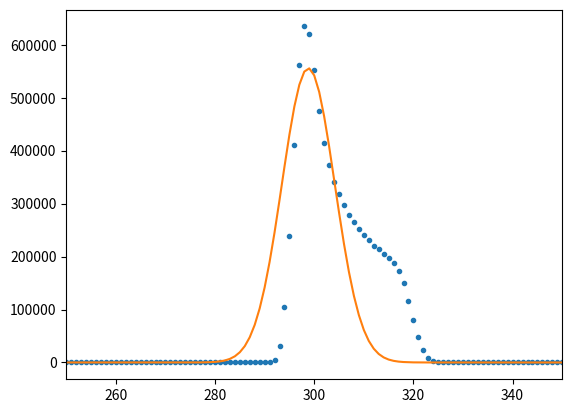

The matplotlib source for this figure:
'''

Created on Feb 22, 2013

[redacted]
'''
import numpy as np
import matplotlib.pyplot as plt

def mygaussfit(x,y,h=0.2) :
    """
    function [sigma,mu,A]=mygaussfit(x,y,h)
    
    %
    % [sigma,mu,A]=mygaussfit(x,y)
    % [sigma,mu,A]=mygaussfit(x,y,h)
    %
    % this function is doing fit to the function
    % y=A * exp( -(x-mu)^2 / (2*sigma^2) )
    %
    % the fitting is been done by a polyfit
    % the lan of the data.
    %
    % h is the threshold which is the fraction
    % from the maximum y height that the data
    % is been taken from.
    % h should be a number between 0-1.
    % if h have not been taken it is set to be 0.2
    % as default.
    %
    """
    
    # cutting
    ymax=np.max(y);
    xnew=[];
    ynew=[];
    for i in range(len(x)) : #=1:length(x)
        if y[i] > ymax * h:
            xnew.append(x[i])
            ynew.append(y[i])
    # fitting
    ylog=np.log(ynew);
    xlog=xnew;
    p=np.polyfit(xlog,ylog,2);
    A2=p[0];
    A1=p[1];
    A0=p[2];    
    sigma=np.sqrt(-1/(2*A2));
    mu=A1*sigma**2;
    A=np.exp(A0+mu**2/(2*sigma**2));
    return sigma,mu,A




if __name__ == "__main__":
    #
    x = np.linspace(0,511,512)
    sigma=10
    mu=290
    A=200 #H
    #y = A * np.exp(-(x-mu)**2/(2*sigma**2))+np.random.rand(len(x))*0.3
    #y = [2383,379,359,386,376,385,408,399,380,384,381,391,395,424,434,436,443,481,545,549,564,571,570,531,547,619,536,558,563,602,595,615,576,629,628,587,622,662,692,699,761,800,833,882,898,940,918,859,879,851,810,766,701,636,679,624,575,515,496,518,432,461,462,428,458,419,368,400,371,415,414,381,357,372,363,425,377,329,366,347,350,316,345,363,373,373,354,365,350,335,327,337,327,307,322,294,317,339,294,258,270,295,299,274,270,253,244,228,286,246,246,245,243,251,211,268,226,245,239,248,211,244,227,220,221,211,224,226,212,198,224,222,207,187,212,223,202,224,196,190,197,184,203,189,210,204,196,177,190,183,198,171,207,185,177,169,195,187,157,175,203,185,186,190,187,171,179,187,172,182,202,178,167,181,194,178,167,186,182,170,182,168,183,196,182,146,158,160,175,148,172,163,185,152,175,156,172,186,169,151,185,142,146,145,158,164,170,158,161,134,142,168,171,154,143,153,138,172,153,164,149,167,162,133,154,166,171,136,166,160,152,176,138,140,120,174,141,152,156,160,143,181,207,198,254,284,290,375,450,509,801,3187,17245,71206,198205,402241,634402,810335,871807,819446,709139,601219,523270,468628,428849,398420,371919,351755,334851,318433,304715,293669,281271,271666,263951,253200,239614,219699,186808,145437,98333,57785,29552,14322,8058,6193,5624,5340,5185,4995,4574,4508,4350,4173,4045,3962,3772,3757,3804,3901,3945,4028,4160,4314,4172,4235,4282,4309,4279,4208,4089,4052,4096,3952,4048,4107,4005,3971,3903,3823,3885,3842,3603,3647,3676,3552,3581,3486,3360,3308,3285,3159,3176,3034,3080,2964,2958,2937,2983,2842,2823,2834,2853,2835,2731,2640,2737,2633,2770,2657,2585,2591,2622,2583,2609,2510,2484,2520,2536,2632,2467,2284,2444,2456,2483,2431,2471,2435,2409,2337,2373,2427,2435,2379,2383,2413,2312,2481,2333,2273,2338,2347,2288,2339,2353,2312,2262,2287,2356,2361,2239,2258,2211,2265,2227,2252,2228,2212,2285,2257,2259,2217,2200,2203,2299,2272,2203,2206,2251,2188,2204,2279,2076,2198,2029,2018,2044,2028,2000,1944,1963,1951,1865,1782,1802,1801,1724,1761,1654,1645,1596,1482,1549,1406,1420,1368,1385,1278,1336,1267,1314,1173,1171,1147,1136,1125,1090,1068,1008,982,966,990,959,862,859,878,814,824,787,790,835,768,730,720,716,703,718,634,716,633,631,617,611,598,549,618,579,544,513,528,524,533,549,515,501,471,443,397,472,421,423,458,432,432,407,420,413,417,409,396,380,377,389,414,373,364,329,362,363,324,354,331]
    y = [760,126,105,125,140,137,114,147,131,138,155,133,149,170,170,174,210,214,202,214,238,261,265,269,314,336,339,323,434,484,543,619,621,694,775,849,923,929,982,1048,1111,1037,1171,1193,1385,1493,1693,1762,2032,2241,2498,2537,2690,2869,3196,3518,3980,4731,5779,6516,7301,7812,8291,8256,8311,8133,7775,7454,7497,7297,7313,7477,7480,7495,7710,8076,8405,8907,9434,9679,9740,9690,9715,9136,8619,8145,7816,7220,6881,6322,5958,5484,5304,4862,4543,4214,4177,3814,3672,3493,3370,3193,3094,2945,2902,2835,2860,2735,2646,2654,2488,2439,2431,2401,2321,2326,2242,2184,2151,2151,2134,2021,2043,2027,1965,1939,1842,1854,1813,1742,1878,1682,1704,1597,1623,1558,1515,1530,1454,1386,1399,1422,1393,1288,1238,1198,1205,1214,1192,1135,1129,1087,1032,1045,1037,1000,951,1007,936,906,949,929,855,834,775,752,810,839,724,722,770,739,684,688,629,662,640,628,644,648,589,566,594,575,558,565,551,539,512,537,519,506,526,509,483,453,477,476,469,402,437,468,415,417,399,444,455,375,356,432,373,400,382,404,408,359,361,386,345,356,328,349,335,352,377,355,319,337,319,285,337,327,329,334,300,306,290,312,300,333,312,328,305,301,298,276,277,314,279,280,270,272,300,270,289,270,294,274,309,281,298,284,261,279,312,280,294,284,251,276,284,287,266,277,296,257,274,260,268,299,281,293,311,302,334,323,321,329,351,297,341,680,5462,31036,105386,238693,410345,561647,634486,619880,552571,474298,414082,373510,341387,317991,297895,279239,265134,251580,240335,230557,220453,213596,205147,197285,187094,172250,149280,116935,80913,48104,23235,9140,2906,890,521,474,392,390,338,363,349,312,349,291,284,271,282,266,247,223,267,235,251,216,261,232,210,234,206,195,196,209,183,188,185,180,193,167,213,190,160,186,146,157,170,161,188,163,174,178,166,159,138,145,167,164,165,156,153,159,152,146,146,152,147,151,162,176,185,181,180,209,179,175,172,166,163,170,150,172,158,144,170,131,160,127,120,126,162,110,153,153,132,127,179,159,155,141,108,136,144,119,149,114,123,113,144,136,114,133,134,118,122,120,118,127,95,132,126,116,134,110,136,118,105,105,105,127,123,112,121,107,103,124,132,144,125,83,142,120,140,140,202,177,139,114,111,112,113,102,115,125,133,135,116,109,131,109,103,125,101,119,131,131,113,141,112,129,89,122,113,108,105,106,109,114,107,129,132,126,121,121,94,103,91,98,120,116,102,128]
    plt.plot(x,y,'.');
    # fitting
    [sigmaNew,muNew,Anew]=mygaussfit(x,y,h=0.5)
    y=Anew*np.exp(-(x-muNew)**2/(2*sigmaNew**2))
    #
    plt.xlim([250,350])
    plt.plot(x,y,'-')
    plt.show()
